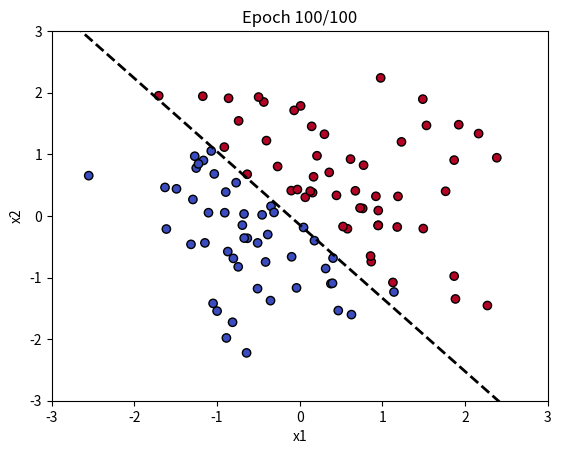

Generate this figure with matplotlib:
import numpy as np
import matplotlib.pyplot as plt
from matplotlib.animation import FuncAnimation, PillowWriter

# --- 1. データ生成 ---
np.random.seed(0)
# 100点の2次元データ
X = np.random.randn(100, 2)
y = (X[:, 0] + X[:, 1] > 0).astype(int)  # 真の境界は x1 + x2 = 0

# --- 2. ロジスティック回帰モデルの初期化 ---
# 重みとバイアスを初期化（ランダムに初期化）
w = np.random.randn(2)
b = np.random.randn(1)[0]
learning_rate = 0.1
num_epochs = 100

# シグモイド関数
def sigmoid(z):
    return 1 / (1 + np.exp(-z))

# --- 3. 誤差逆伝播（勾配降下法）で重み更新 ---
# エポック毎にパラメータの履歴を保存するためのリスト
w_history = []
b_history = []

for epoch in range(num_epochs):
    # 予測
    z = np.dot(X, w) + b
    predictions = sigmoid(z)
    
    # 誤差（クロスエントロピーの勾配を利用）
    error = predictions - y  # 形状：(100,)
    
    # 重みの勾配とバイアスの勾配（平均勾配）
    grad_w = np.dot(X.T, error) / X.shape[0]
    grad_b = np.mean(error)
    
    # パラメータ更新
    w -= learning_rate * grad_w
    b -= learning_rate * grad_b
    
    # 履歴に保存
    w_history.append(w.copy())
    b_history.append(b)

# --- 4. アニメーション描画 ---
fig, ax = plt.subplots()
scatter = ax.scatter(X[:, 0], X[:, 1], c=y, cmap='coolwarm', edgecolors='k')
line, = ax.plot([], [], 'k--', linewidth=2)
ax.set_xlim(-3, 3)
ax.set_ylim(-3, 3)
ax.set_xlabel('x1')
ax.set_ylabel('x2')
ax.set_title("Decision Boundary Evolution via Gradient Descent")

def animate(i):
    # 現在のパラメータ
    w_current = w_history[i]
    b_current = b_history[i]
    # 決定境界: sigmoid(z)=0.5 となる z=0 のときの境界 → w1*x1 + w2*x2 + b = 0
    x_vals = np.linspace(-3, 3, 100)
    # w_current[1] で割る。ゼロ割り回避のため小さな定数を足す
    y_vals = -(w_current[0]*x_vals + b_current) / (w_current[1] + 1e-6)
    line.set_data(x_vals, y_vals)
    ax.set_title(f"Epoch {i+1}/{num_epochs}")
    return line,

anim = FuncAnimation(fig, animate, frames=num_epochs, interval=200)

# GIFとして保存
anim.save("boundary_learning.gif", writer=PillowWriter(fps=5))
# MP4の場合（ffmpegがインストールされている必要があります）
# anim.save("boundary_learning.mp4", writer='ffmpeg')

plt.show()
